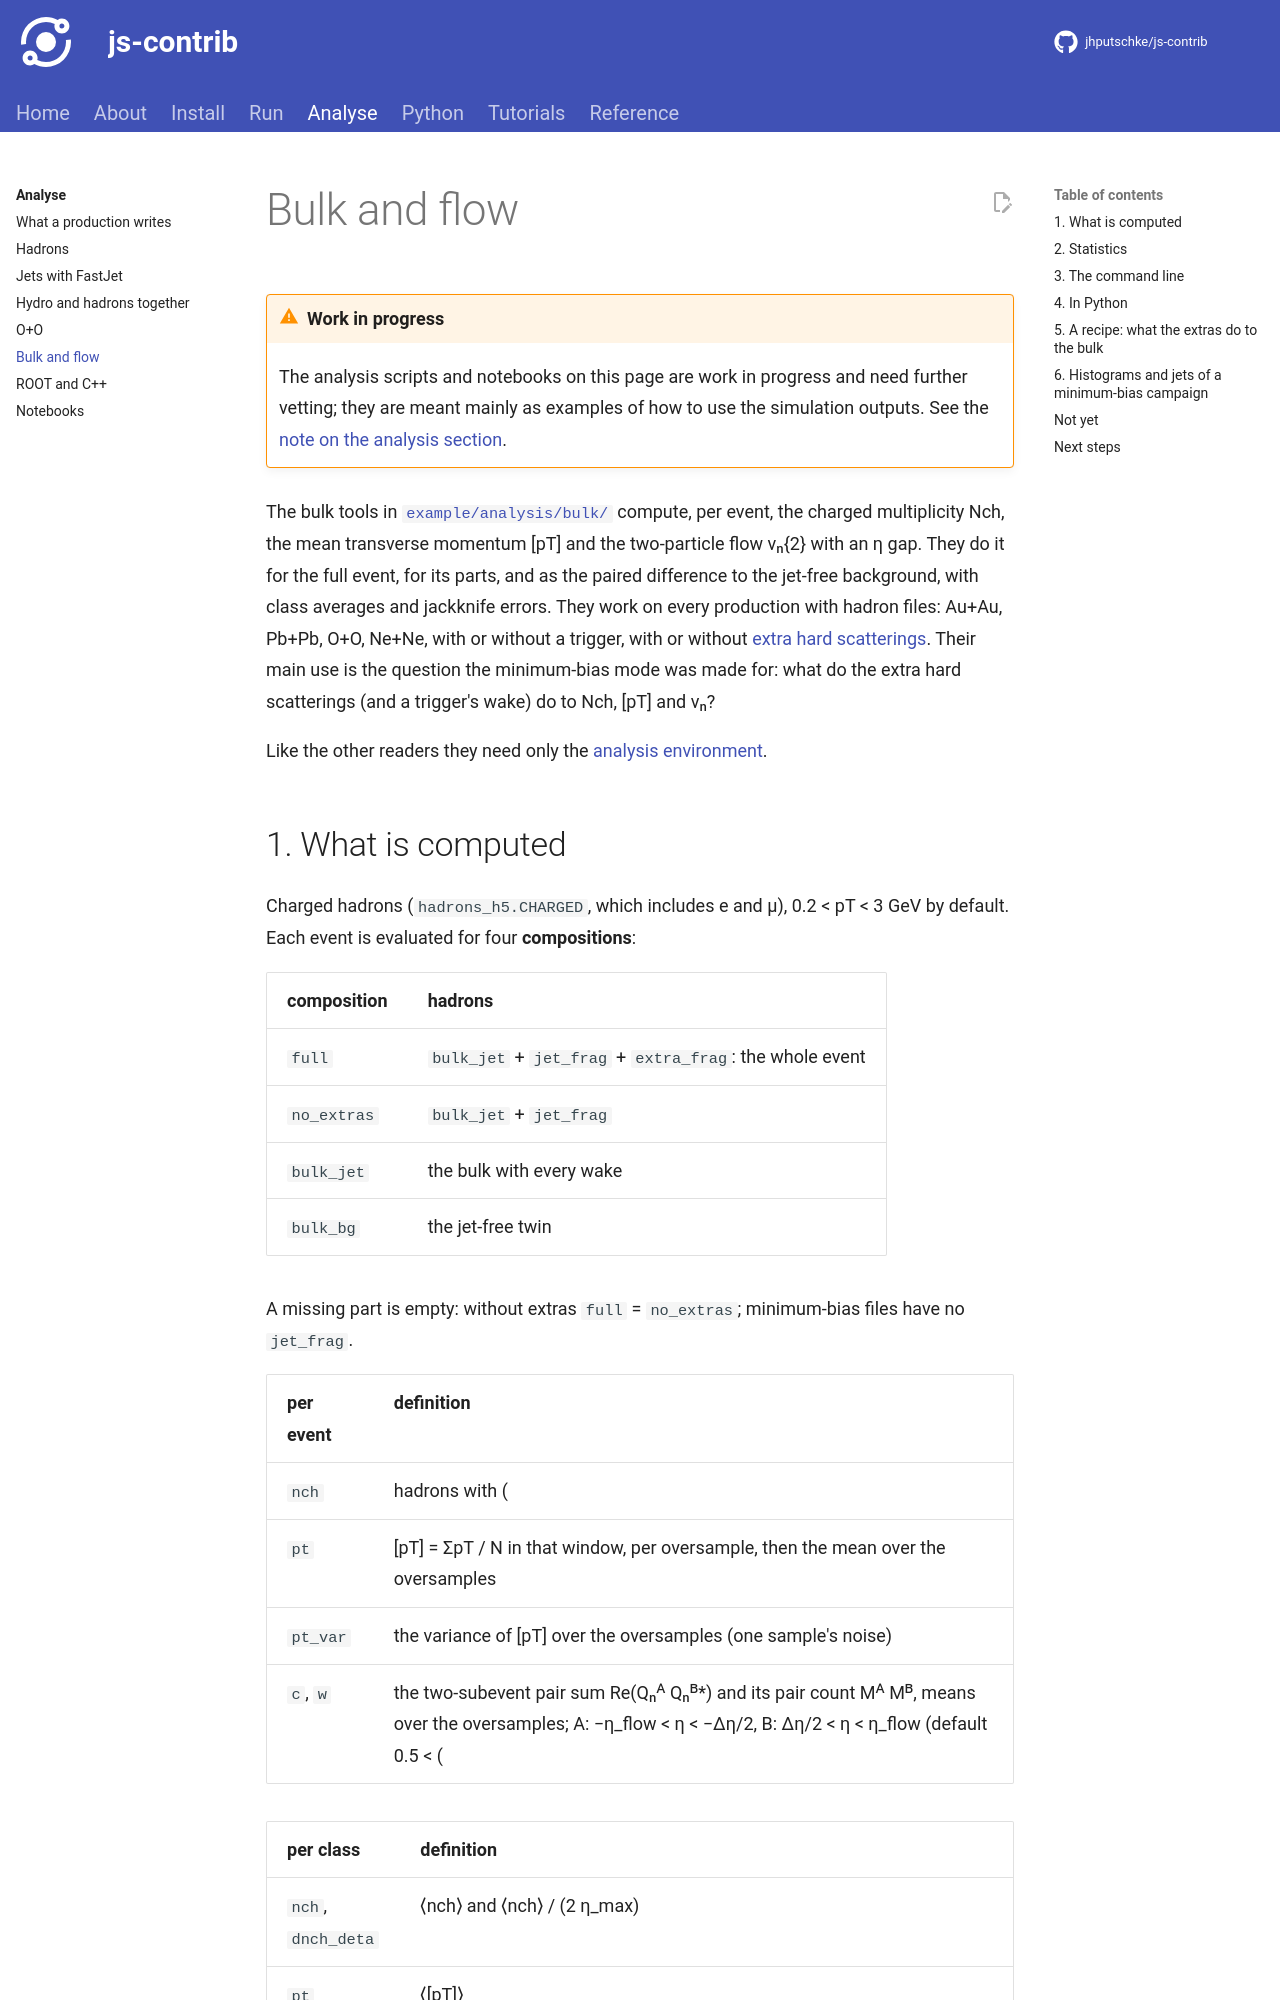

repository: jhputschke/js-contrib · page: analysis/bulk/index.html · generator: mkdocs

# Bulk and flow

!!! warning "Work in progress"
    The analysis scripts and notebooks on this page are work in progress and need further
    vetting; they are meant mainly as examples of how to use the simulation outputs. See the
    [note on the analysis section](index.md).

The bulk tools in
[`example/analysis/bulk/`](https://github.com/jhputschke/js-contrib/tree/main/contribs/PyJetscape/example/analysis/bulk)
compute, per event, the charged multiplicity Nch, the mean transverse momentum [pT] and the
two-particle flow vₙ{2} with an η gap. They do it for the full event, for its parts, and as
the paired difference to the jet-free background, with class averages and jackknife errors.
They work on every production with hadron files: Au+Au, Pb+Pb, O+O, Ne+Ne, with or without a
trigger, with or without [extra hard scatterings](../run/extra-hard.md). Their main use is
the question the minimum-bias mode was made for: what do the extra hard scatterings (and a
trigger's wake) do to Nch, [pT] and vₙ?

Like the other readers they need only the [analysis environment](../install/analysis-env.md).
